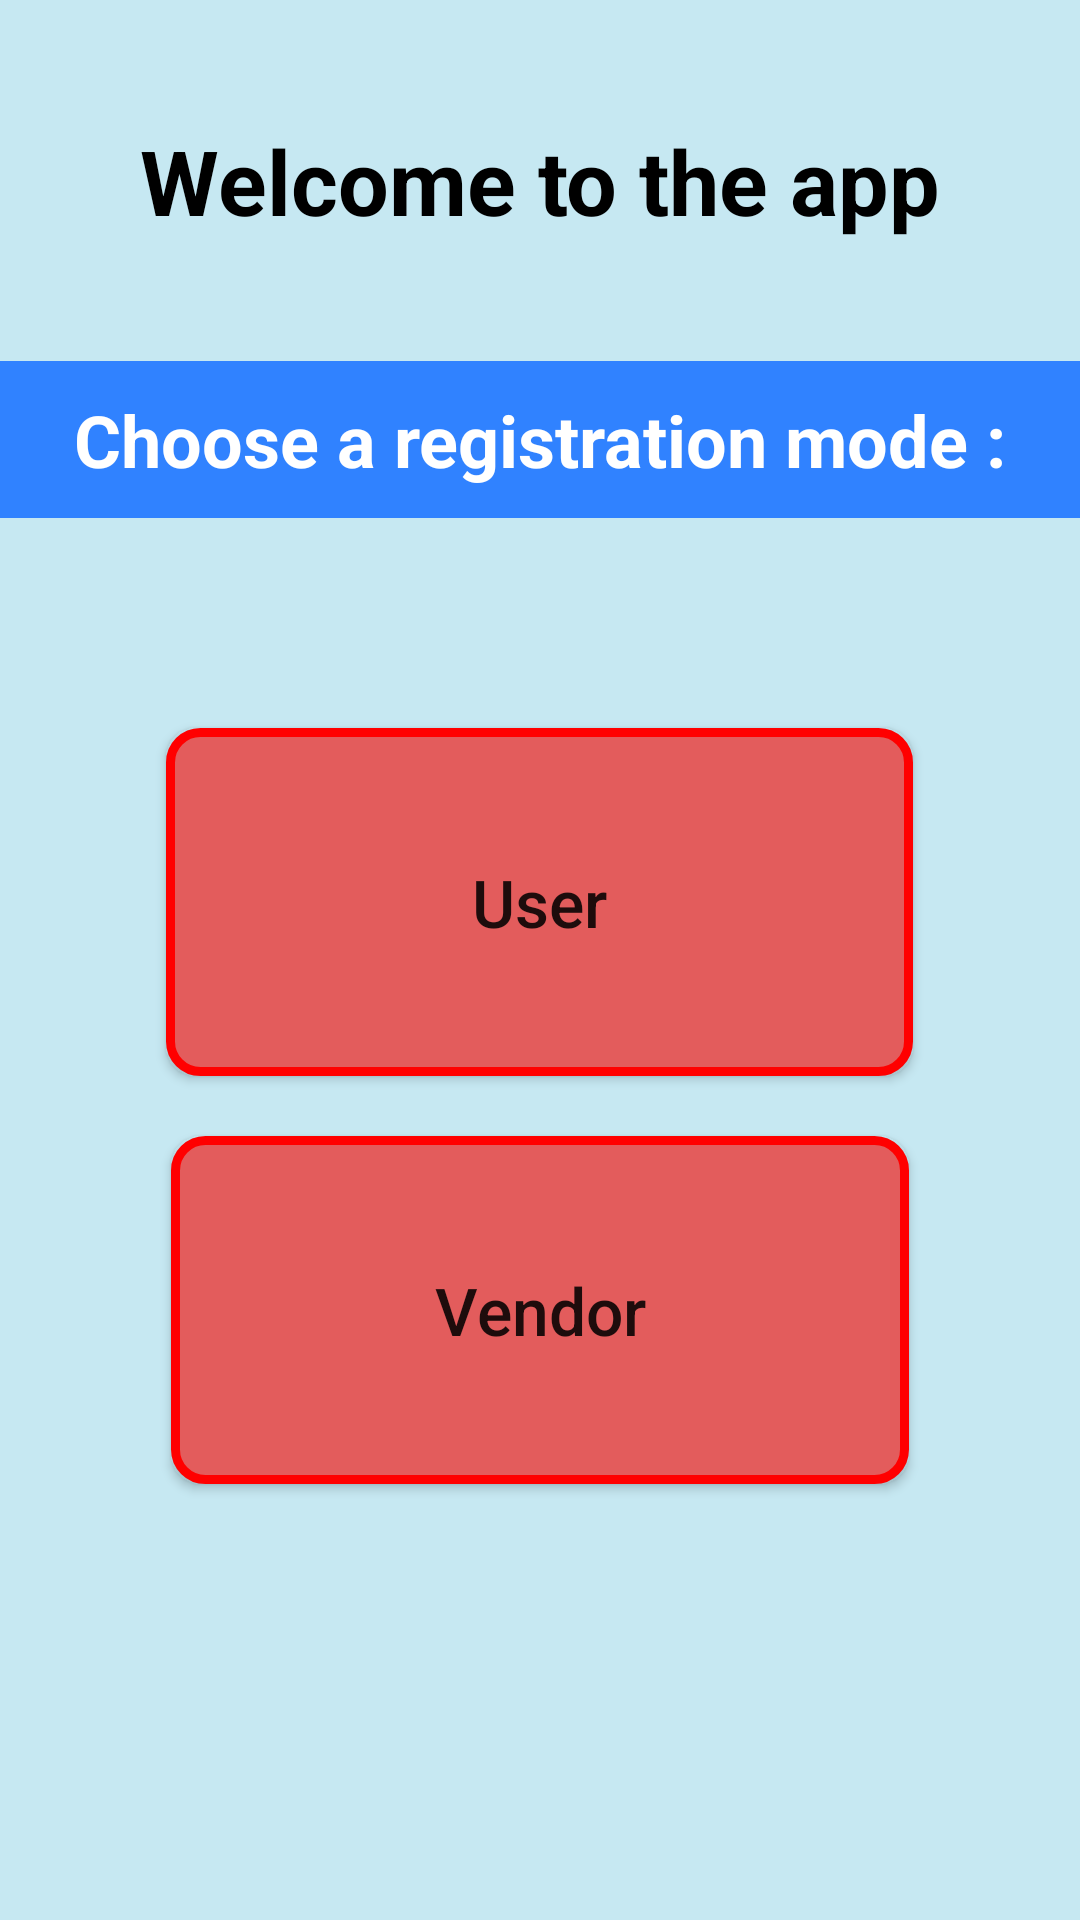

Write the Android layout XML for this screen, with the resource values it uses.
<!-- AndroidManifest.xml: application theme Theme.LocalVendorSupplyChain -->
<!-- res/layout/activity_registration_choose_mode.xml -->
<?xml version="1.0" encoding="utf-8"?>
<androidx.constraintlayout.widget.ConstraintLayout xmlns:android="http://schemas.android.com/apk/res/android"
    xmlns:app="http://schemas.android.com/apk/res-auto"
    xmlns:tools="http://schemas.android.com/tools"
    android:layout_width="match_parent"
    android:layout_height="match_parent"
    android:background="#778AD2E8"
    tools:context=".RegistrationChooseMode">

    <LinearLayout
        android:layout_width="match_parent"
        android:layout_height="match_parent"
        android:orientation="vertical"
        tools:layout_editor_absoluteX="109dp"
        tools:layout_editor_absoluteY="214dp">

        <TextView
            android:textSize="30dp"
            android:padding="10dp"
            android:layout_marginTop="30dp"
            android:id="@+id/textView7"
            android:textAlignment="center"
            android:textStyle="bold"
            android:layout_width="match_parent"
            android:layout_height="wrap_content"
            android:textColor="@color/black"
            android:text="Welcome to the app" />

        <TextView
            android:textSize="24dp"
            android:textStyle="bold"
            android:padding="10dp"
            android:layout_marginTop="30dp"
            android:id="@+id/textView8"
            android:layout_width="match_parent"
            android:textAlignment="center"
            android:layout_height="wrap_content"
            android:background="#3082FF"
            android:textColor="@color/white"
            android:text="Choose a registration mode :" />

        <LinearLayout
            android:layout_width="match_parent"
            android:layout_height="wrap_content"
            android:gravity="center"
            android:layout_marginTop="50dp"
            android:orientation="vertical"
            android:padding="10dp">

            <Button
                android:id="@+id/button3"
                android:layout_width="249dp"
                android:layout_height="116dp"
                android:layout_margin="10dp"
                android:background="@drawable/button"
                android:onClick="RegisterAsUser"
                android:textAllCaps="false"
                android:text="User"
                android:textSize="22dp" />

            <Button
                android:id="@+id/button4"
                android:layout_width="246dp"
                android:layout_height="116dp"
                android:layout_margin="10dp"
                android:background="@drawable/button"
                android:textAllCaps="false"
                android:onClick="RegisterAsVendor"
                android:text="Vendor"
                android:textSize="22dp" />

        </LinearLayout>
    </LinearLayout>
</androidx.constraintlayout.widget.ConstraintLayout>
<!-- resources referenced by this layout -->
<resources>
  <!-- drawable button (drawable) -->
  <?xml version="1.0" encoding="utf-8"?>
  <shape xmlns:android="http://schemas.android.com/apk/res/android"
      android:shape="rectangle">
      
  
      <solid
          android:color="#E35C5C" >
      </solid>
      <stroke
          android:width="3dp"
          android:color="#FF0000" >
      </stroke>
  
      
      <corners
          android:radius="10dp"   >
      </corners>
  
  </shape>
  <style name="Theme.LocalVendorSupplyChain" parent="Theme.MaterialComponents.Light.DarkActionBar.Bridge">
          
          <item name="colorPrimary">#E35C5C</item>
          <item name="colorPrimaryVariant">#FF0000</item>
          <item name="colorOnPrimary">@color/white</item>
          
          <item name="colorSecondary">@color/teal_200</item>
          <item name="colorSecondaryVariant">@color/teal_700</item>
          <item name="colorOnSecondary">@color/black</item>
          
          <item name="android:statusBarColor" tools:targetApi="l">?attr/colorPrimaryVariant</item>
          
      </style>
  <!-- not gathered from this repository: default colours our renderer supplied (Android Studio template values) -->
  <color name="teal_200">#FF03DAC5</color>
  <color name="teal_700">#FF018786</color>
  <color name="black">#FF000000</color>
  <color name="white">#FFFFFFFF</color>
</resources>
